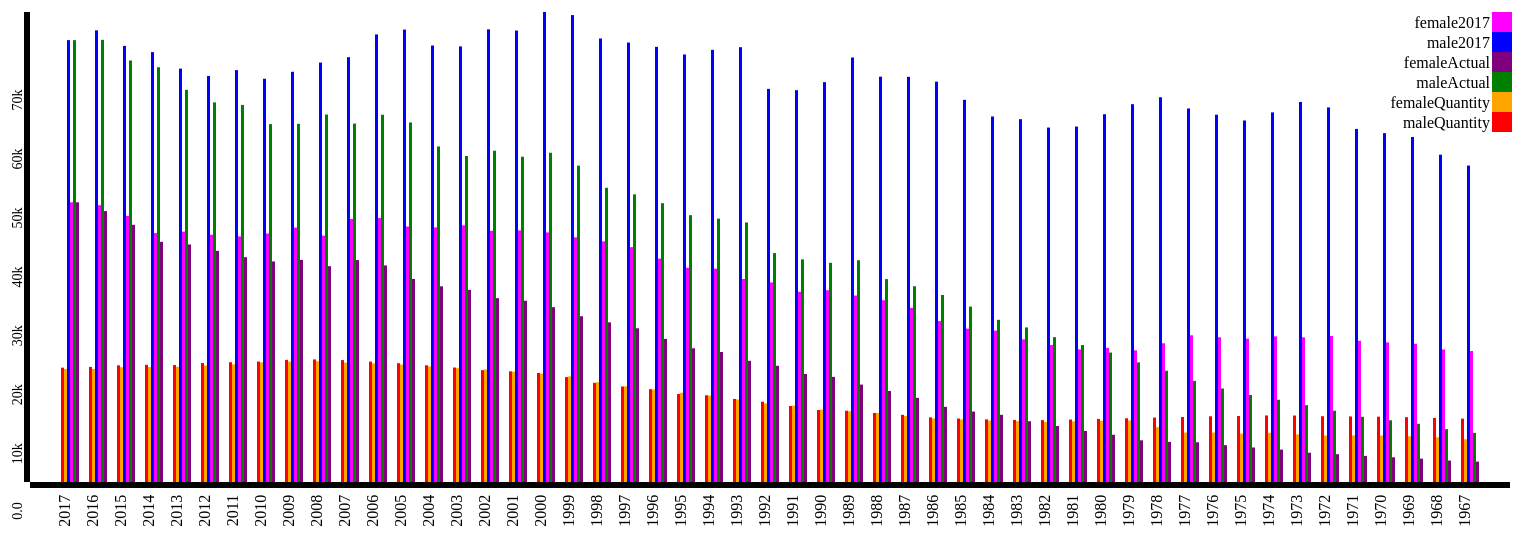
D3 v3 page, settled after 480 driven frames (8 s of simulated time); the page loaded 1 data file(s).


// ── app.js
var margin = {top: 20, right: 20, bottom: 60, left: 50},
    width = 1550 - margin.left - margin.right,
    height = 550 - margin.top - margin.bottom;
 
var x0 = d3.scale.ordinal()
    .rangeRoundBands([0, width], 0.2);
var x1 = d3.scale.ordinal(); 
var y = d3.scale.linear()
    .range([height, 0]);
 
var xAxis = d3.svg.axis()
    .scale(x0)
    .orient("bottom");
var yAxis = d3.svg.axis()
    .scale(y)
    .orient("left")
    .tickFormat(d3.format(".2s"));
 
var color = d3.scale.ordinal()
    .range(["red", "orange", "green", "purple", "blue", "#FF00FF"]);

var svg = d3.select("body").append("svg")
    .attr("width", width + margin.left + margin.right)
    .attr("height", height + margin.top + margin.bottom)
    .append("g")
    .attr("transform", "translate(" + margin.left + "," + margin.top + ")");

var yBegin;
 
var innerColumns = {
  "column1" : ["maleQuantity"],
  "column2" : ["femaleQuantity"],
  "column3" : ["male2017"],
  "column4" : ["female2017"],
  "column5" : ["maleActual"],
  "column6" : ["femaleActual"],
}
 
d3.csv("45to54.csv", function(error, data) {
  var columnHeaders = d3.keys(data[0]).filter(function(key) { return key !== "year"; });
  color.domain(d3.keys(data[0]).filter(function(key) { return key !== "year"; }));
  data.forEach(function(d) {
    var yColumn = new Array();
    d.columnDetails = columnHeaders.map(function(name) {
      for (ic in innerColumns) {
        if($.inArray(name, innerColumns[ic]) >= 0){
          if (!yColumn[ic]){
            yColumn[ic] = 0;
          }
          yBegin = yColumn[ic];
          yColumn[ic] += +d[name];
          return {name: name, column: ic, yBegin: yBegin, yEnd: +d[name] + yBegin,};
        }
      }
    });
    d.total = d3.max(d.columnDetails, function(d) { 
      return d.yEnd; 
    });
  });
 
  x0.domain(data.map(function(d) { return d.year; }));
  x1.domain(d3.keys(innerColumns)).rangeRoundBands([0, x0.rangeBand()]);
  y.domain([0, d3.max(data, function(d) { 
    return d.total; 
  })]);
 
  svg.append("g")
      .attr("class", "x axis")
      .attr("transform", "translate(0," + height + ")")
      .call(xAxis)
      .selectAll("text")
      .style("font-size", "16px") 
      .style("text-anchor", "end") 
      .attr("dx", "-.8em")
      .attr("dy", "-.55em")
      .attr("transform", "rotate(-90)");
  svg.append("g")
      .attr("class", "y axis")
      .call(yAxis)
      .selectAll("text")
      .style("font-size", "14px")
      .style("text-anchor", "end")
      .attr("dx", "-.8em")
      .attr("dy", "-.55em")
      .attr("transform", "rotate(-90)" );
 
  var projectGroupedbar = svg.selectAll(".projectGroupedbar")
      .data(data)
      .enter().append("g")
      .attr("class", "g")
      .attr("transform", function(d) { return "translate(" + x0(d.year) + ",0)"; });
 
  projectGroupedbar.selectAll("rect")
      .data(function(d) { return d.columnDetails; })
      .enter().append("rect")
      .attr("width", x1.rangeBand())
      .attr("x", function(d) { 
        return x1(d.column);
         })
      .attr("y", function(d) { 
        return y(d.yEnd); 
      })
      .attr("height", function(d) { 
        return y(d.yBegin) - y(d.yEnd); 
      })
      .style("fill", function(d) { return color(d.name); });
 
  var legend = svg.selectAll(".legend")
      .data(columnHeaders.slice().reverse())
      .enter().append("g")
      .attr("class", "legend")
      .attr("transform", function(d, i) { return "translate(0," + i * 20 + ")"; });
  legend.append("rect")
      .attr("x", width - 18)
      .attr("width", 20)
      .attr("height", 20)
      .style("fill", color);
  legend.append("text")
      .attr("x", width - 20)
      .attr("y", 10)
      .attr("dy", ".35em")
      .style("text-anchor", "end")
      .text(function(d) { return d; });
});
 

### data: 45to54.csv
year, maleQuantity, femaleQuantity, maleActual, femaleActual, male2017, female2017
2017, 19394, 19170, 74954, 47448, 74954, 47448
2016, 19522, 19167, 75005, 45956, 76618, 46944
2015, 19788, 19484, 71501, 43626, 73981, 45139
2014, 19879, 19502, 70358, 40742, 72923, 42228
2013, 19835, 19539, 66527, 40292, 70120, 42468
2012, 20183, 19757, 64396, 39210, 68880, 41940
2011, 20320, 19954, 63965, 38138, 69868, 41658
2010, 20432, 20289, 60713, 37414, 68406, 42155
2009, 20719, 20418, 60756, 37678, 69584, 43153
2008, 20795, 20490, 62339, 36612, 71149, 41786
2007, 20682, 20243, 60802, 37645, 72060, 44615
2006, 20427, 20135, 62294, 36740, 75922, 44778
2005, 20152, 19919, 60990, 34445, 76742, 43341
2004, 19799, 19593, 56917, 33191, 74043, 43178
2003, 19417, 19303, 55309, 32583, 73895, 43532
2002, 18971, 19094, 56191, 31185, 76779, 42611
2001, 18768, 18713, 55176, 30743, 76580, 42669
2000, 18488, 18387, 55853, 29655, 79727, 42331
1999, 17793, 17923, 53666, 28117, 79205, 41497
1998, 16821, 16915, 49910, 27081, 75230, 40819
1997, 16203, 16231, 48796, 26078, 74547, 39840
1996, 15748, 15693, 47295, 24276, 73815, 37889
1995, 14920, 15139, 45261, 22680, 72522, 36340
1994, 14714, 14666, 44674, 22051, 73306, 36184
1993, 14090, 13999, 44028, 20557, 73755, 34437
1992, 13612, 13331, 38829, 19714, 66685, 33857
1991, 12891, 12945, 37763, 18330, 66467, 32263
1990, 12209, 12278, 37182, 17831, 67826, 32526
1989, 12088, 12007, 37620, 16524, 72009, 31629
1988, 11702, 11687, 34415, 15435, 68754, 30836
1987, 11398, 11180, 33203, 14272, 68729, 29542
1986, 10966, 10791, 31717, 12750, 67911, 27300
1985, 10768, 10612, 29756, 11942, 64827, 26017
1984, 10628, 10409, 27513, 11397, 61999, 25682
1983, 10531, 10325, 26222, 10307, 61548, 24193
1982, 10501, 10169, 24566, 9492, 60124, 23231
1981, 10597, 10285, 23232, 8663, 60293, 22483
1980, 10703, 10381, 21965, 8012, 62387, 22756
1979, 10808, 10431, 20292, 7073, 64089, 22339
1978, 10929, 9306, 18874, 6806, 65264, 23534
1977, 11026, 8384, 17149, 6736, 63365, 24889
1976, 11147, 8388, 15861, 6250, 62305, 24551
1975, 11192, 8191, 14762, 5855, 61324, 24323
1974, 11288, 8334, 13947, 5496, 62701, 24708
1973, 11274, 8076, 13037, 4964, 64471, 24548
1972, 11157, 7869, 12092, 4715, 63540, 24776
1971, 11121, 7903, 11066, 4425, 59892, 23949
1970, 11084, 7884, 10475, 4192, 59178, 23683
1969, 10992, 7764, 9873, 3956, 58525, 23450
1968, 10857, 7580, 8967, 3631, 55525, 22484
1967, 10752, 7247, 8342, 3453, 53680, 22220